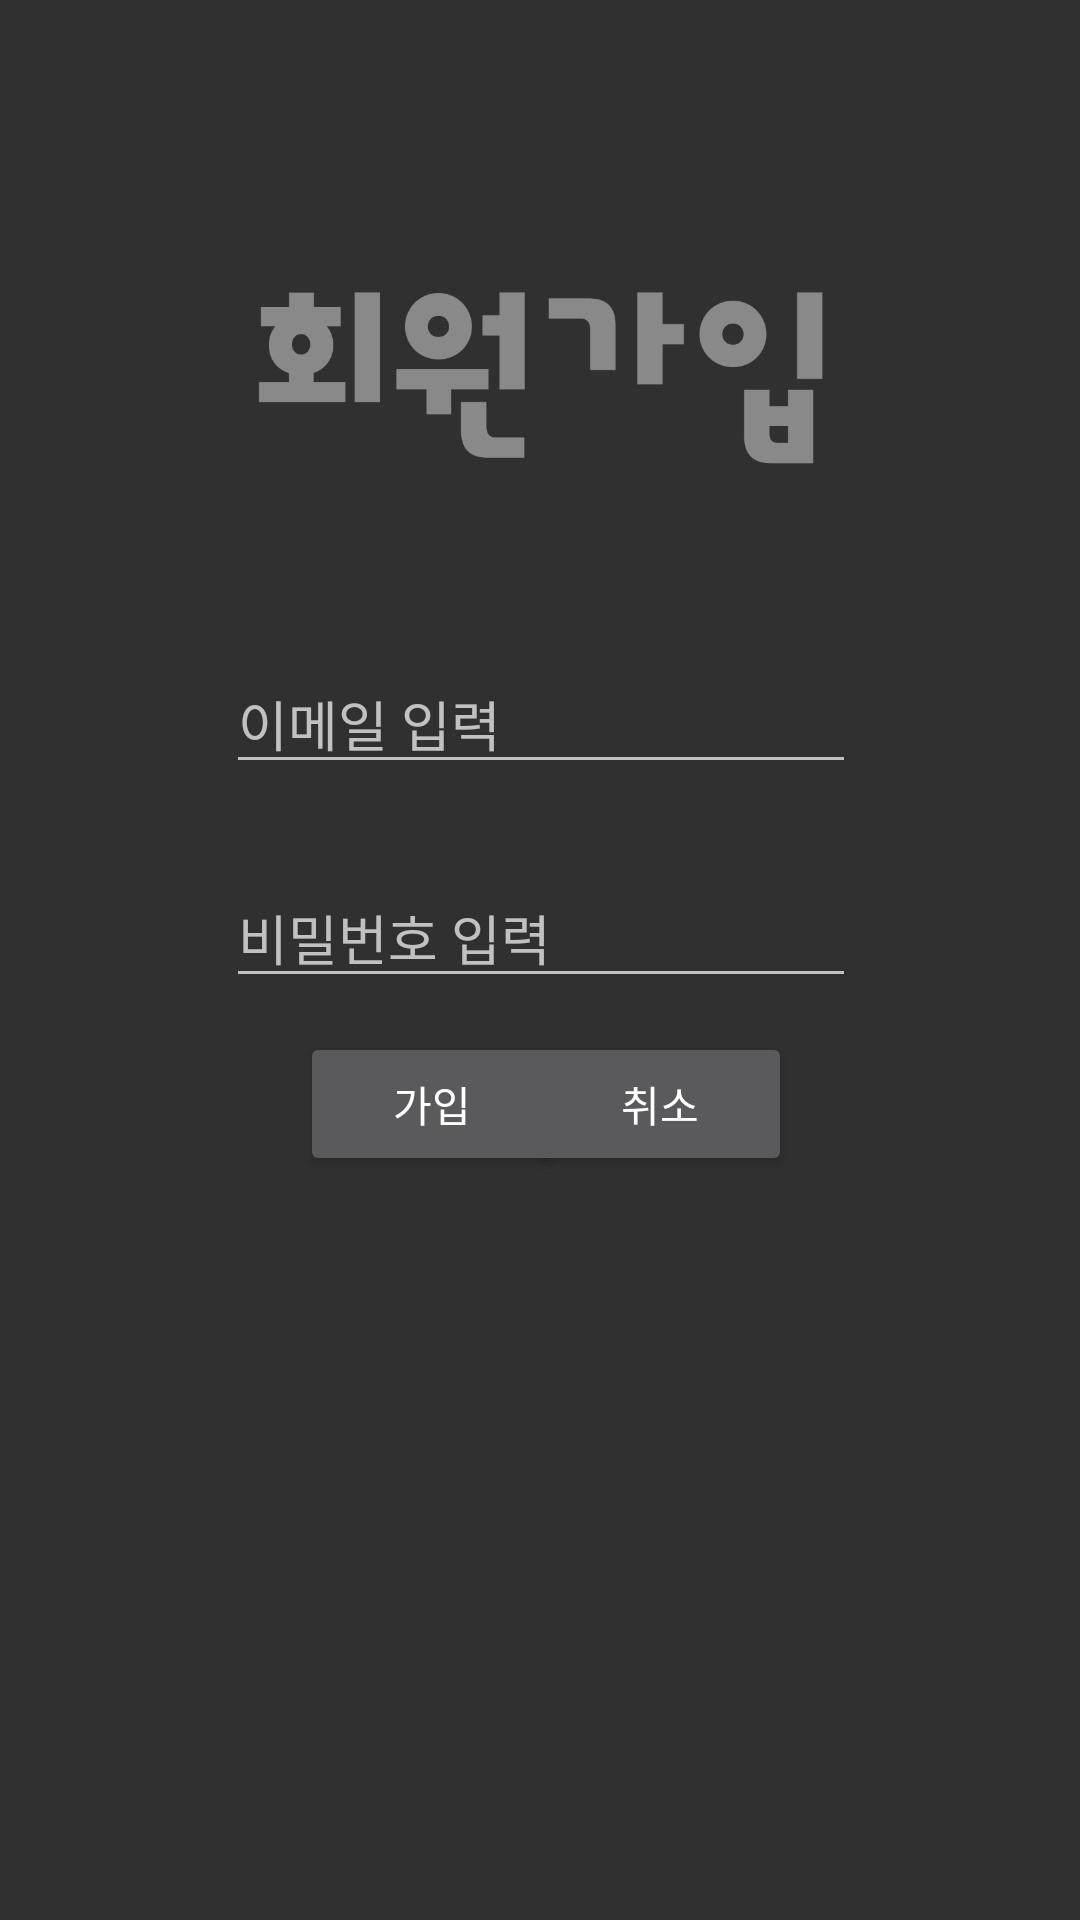

Produce the Android XML layout that renders to this screen, including the resource entries it uses.
<!-- AndroidManifest.xml: application theme Theme.AppCompat.NoActionBar -->
<!-- res/layout/activity_register.xml -->
<?xml version="1.0" encoding="utf-8"?>
<androidx.constraintlayout.widget.ConstraintLayout xmlns:android="http://schemas.android.com/apk/res/android"
    xmlns:app="http://schemas.android.com/apk/res-auto"
    xmlns:tools="http://schemas.android.com/tools"
    android:layout_width="match_parent"
    android:layout_height="match_parent"
    tools:context=".RegisterActivity">

    <ImageView
        android:id="@+id/imageView"
        android:layout_width="213dp"
        android:layout_height="152dp"
        android:layout_marginTop="50dp"
        android:src="@drawable/whereiscat_register"
        app:layout_constraintEnd_toEndOf="parent"
        app:layout_constraintStart_toStartOf="parent"
        app:layout_constraintTop_toTopOf="parent"
        tools:ignore="MissingConstraints" />

    <EditText
        android:id="@+id/et_pass"
        android:layout_width="wrap_content"
        android:layout_height="wrap_content"
        android:layout_marginTop="28dp"
        android:ems="10"
        android:hint="비밀번호 입력"
        android:inputType="textPassword"
        app:layout_constraintEnd_toEndOf="@+id/et_id"
        app:layout_constraintHorizontal_bias="1.0"
        app:layout_constraintStart_toStartOf="@+id/et_id"
        app:layout_constraintTop_toBottomOf="@+id/et_id" />

    <EditText
        android:id="@+id/et_id"
        android:layout_width="wrap_content"
        android:layout_height="wrap_content"
        android:layout_marginTop="16dp"
        android:ems="10"
        android:hint="이메일 입력"
        android:inputType="textEmailAddress"
        app:layout_constraintEnd_toEndOf="@+id/imageView"
        app:layout_constraintStart_toStartOf="@+id/imageView"
        app:layout_constraintTop_toBottomOf="@+id/imageView" />

    <Button
        android:id="@+id/btn_register"
        android:layout_width="wrap_content"
        android:layout_height="wrap_content"
        android:layout_marginStart="100dp"
        android:layout_marginBottom="248dp"
        android:text="가입"
        app:layout_constraintBottom_toBottomOf="parent"
        app:layout_constraintStart_toStartOf="parent"
        tools:ignore="MissingConstraints" />

    <Button
        android:id="@+id/btn_del"
        android:layout_width="wrap_content"
        android:layout_height="wrap_content"
        android:layout_marginEnd="96dp"
        android:layout_marginBottom="248dp"
        android:text="취소"
        app:layout_constraintBottom_toBottomOf="parent"
        app:layout_constraintEnd_toEndOf="parent"
        tools:ignore="MissingConstraints" />

</androidx.constraintlayout.widget.ConstraintLayout>
<!-- resources referenced by this layout -->
<resources>
  <!-- drawable whereiscat_register: png bitmap (drawable, 11609 bytes) -->
</resources>
